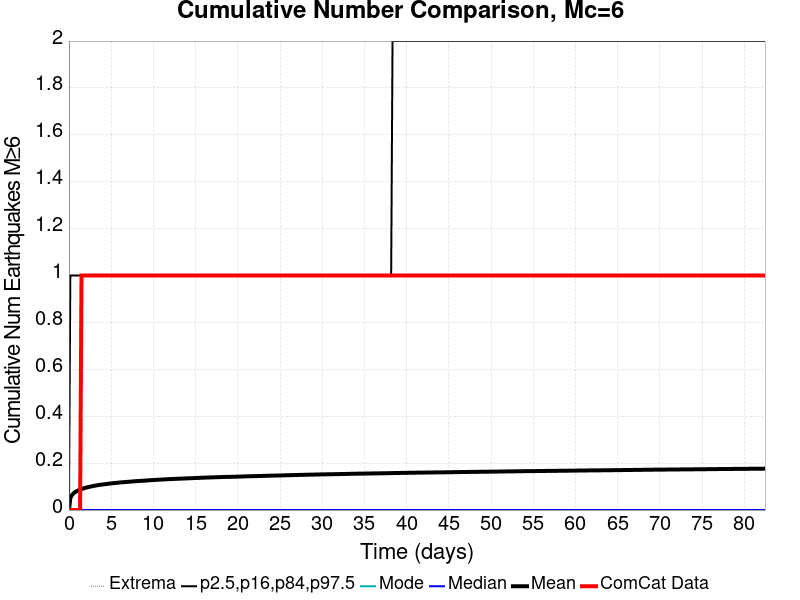

Source data for this figure (header and first rows):
Time (days), ComCat Data, Simulation Mean, Simulation Median, Simulation Mode, Simulation Minimum, Simulation Maximum, 2.5 %-ile, 16 %-ile, 84 %-ile, 97.5 %-ile
0.0, 0.0, 0.0, 0.0, 0.0, 0.0, 0.0, 0.0, 0.0, 0.0, 0.0
0.1652, 0.0, 0.05114, 0.0, 0.0, 0.0, 5.0, 0.0, 0.0, 0.0, 1.0
0.3305, 0.0, 0.06224, 0.0, 0.0, 0.0, 5.0, 0.0, 0.0, 0.0, 1.0
0.4957, 0.0, 0.06957, 0.0, 0.0, 0.0, 5.0, 0.0, 0.0, 0.0, 1.0
0.661, 0.0, 0.07471, 0.0, 0.0, 0.0, 5.0, 0.0, 0.0, 0.0, 1.0
0.8262, 0.0, 0.07872, 0.0, 0.0, 0.0, 5.0, 0.0, 0.0, 0.0, 1.0
0.9915, 0.0, 0.08179, 0.0, 0.0, 0.0, 5.0, 0.0, 0.0, 0.0, 1.0
1.157, 0.0, 0.08454, 0.0, 0.0, 0.0, 5.0, 0.0, 0.0, 0.0, 1.0
1.322, 0.0, 0.08718, 0.0, 0.0, 0.0, 5.0, 0.0, 0.0, 0.0, 1.0
1.487, 1.0, 0.08961, 0.0, 0.0, 0.0, 5.0, 0.0, 0.0, 0.0, 1.0
1.652, 1.0, 0.09163, 0.0, 0.0, 0.0, 5.0, 0.0, 0.0, 0.0, 1.0
1.818, 1.0, 0.09347, 0.0, 0.0, 0.0, 5.0, 0.0, 0.0, 0.0, 1.0
1.983, 1.0, 0.09518, 0.0, 0.0, 0.0, 5.0, 0.0, 0.0, 0.0, 1.0
2.148, 1.0, 0.09665, 0.0, 0.0, 0.0, 5.0, 0.0, 0.0, 0.0, 1.0
2.313, 1.0, 0.09819, 0.0, 0.0, 0.0, 5.0, 0.0, 0.0, 0.0, 1.0
2.479, 1.0, 0.0995, 0.0, 0.0, 0.0, 5.0, 0.0, 0.0, 0.0, 1.0
2.644, 1.0, 0.1008, 0.0, 0.0, 0.0, 5.0, 0.0, 0.0, 0.0, 1.0
2.809, 1.0, 0.1019, 0.0, 0.0, 0.0, 5.0, 0.0, 0.0, 0.0, 1.0
2.974, 1.0, 0.1032, 0.0, 0.0, 0.0, 6.0, 0.0, 0.0, 0.0, 1.0
3.14, 1.0, 0.1044, 0.0, 0.0, 0.0, 6.0, 0.0, 0.0, 0.0, 1.0
3.305, 1.0, 0.1054, 0.0, 0.0, 0.0, 6.0, 0.0, 0.0, 0.0, 1.0
3.47, 1.0, 0.1065, 0.0, 0.0, 0.0, 6.0, 0.0, 0.0, 0.0, 1.0
3.635, 1.0, 0.1074, 0.0, 0.0, 0.0, 6.0, 0.0, 0.0, 0.0, 1.0
3.801, 1.0, 0.1084, 0.0, 0.0, 0.0, 6.0, 0.0, 0.0, 0.0, 1.0
3.966, 1.0, 0.109, 0.0, 0.0, 0.0, 6.0, 0.0, 0.0, 0.0, 1.0
4.131, 1.0, 0.1097, 0.0, 0.0, 0.0, 6.0, 0.0, 0.0, 0.0, 1.0
4.296, 1.0, 0.1105, 0.0, 0.0, 0.0, 6.0, 0.0, 0.0, 0.0, 1.0
4.462, 1.0, 0.1113, 0.0, 0.0, 0.0, 6.0, 0.0, 0.0, 0.0, 1.0
4.627, 1.0, 0.1121, 0.0, 0.0, 0.0, 6.0, 0.0, 0.0, 0.0, 1.0
4.792, 1.0, 0.1129, 0.0, 0.0, 0.0, 6.0, 0.0, 0.0, 0.0, 1.0
4.957, 1.0, 0.1135, 0.0, 0.0, 0.0, 6.0, 0.0, 0.0, 0.0, 1.0
5.123, 1.0, 0.1142, 0.0, 0.0, 0.0, 6.0, 0.0, 0.0, 0.0, 1.0
5.288, 1.0, 0.1149, 0.0, 0.0, 0.0, 6.0, 0.0, 0.0, 0.0, 1.0
5.453, 1.0, 0.1154, 0.0, 0.0, 0.0, 6.0, 0.0, 0.0, 0.0, 1.0
5.618, 1.0, 0.1162, 0.0, 0.0, 0.0, 6.0, 0.0, 0.0, 0.0, 1.0
5.784, 1.0, 0.1166, 0.0, 0.0, 0.0, 6.0, 0.0, 0.0, 0.0, 1.0
5.949, 1.0, 0.1172, 0.0, 0.0, 0.0, 6.0, 0.0, 0.0, 0.0, 1.0
6.114, 1.0, 0.1178, 0.0, 0.0, 0.0, 6.0, 0.0, 0.0, 0.0, 1.0
6.279, 1.0, 0.1184, 0.0, 0.0, 0.0, 6.0, 0.0, 0.0, 0.0, 1.0
6.445, 1.0, 0.1189, 0.0, 0.0, 0.0, 6.0, 0.0, 0.0, 0.0, 1.0
6.61, 1.0, 0.1193, 0.0, 0.0, 0.0, 6.0, 0.0, 0.0, 0.0, 1.0
6.775, 1.0, 0.1198, 0.0, 0.0, 0.0, 6.0, 0.0, 0.0, 0.0, 1.0
6.94, 1.0, 0.1203, 0.0, 0.0, 0.0, 6.0, 0.0, 0.0, 0.0, 1.0
7.106, 1.0, 0.1206, 0.0, 0.0, 0.0, 6.0, 0.0, 0.0, 0.0, 1.0
7.271, 1.0, 0.1212, 0.0, 0.0, 0.0, 6.0, 0.0, 0.0, 0.0, 1.0
7.436, 1.0, 0.1217, 0.0, 0.0, 0.0, 6.0, 0.0, 0.0, 0.0, 1.0
7.601, 1.0, 0.1222, 0.0, 0.0, 0.0, 6.0, 0.0, 0.0, 0.0, 1.0
7.767, 1.0, 0.1227, 0.0, 0.0, 0.0, 6.0, 0.0, 0.0, 0.0, 1.0
7.932, 1.0, 0.1232, 0.0, 0.0, 0.0, 6.0, 0.0, 0.0, 0.0, 1.0
8.097, 1.0, 0.1236, 0.0, 0.0, 0.0, 6.0, 0.0, 0.0, 0.0, 1.0
8.262, 1.0, 0.1239, 0.0, 0.0, 0.0, 6.0, 0.0, 0.0, 0.0, 1.0
8.428, 1.0, 0.1242, 0.0, 0.0, 0.0, 6.0, 0.0, 0.0, 0.0, 1.0
8.593, 1.0, 0.1246, 0.0, 0.0, 0.0, 6.0, 0.0, 0.0, 0.0, 1.0
8.758, 1.0, 0.1251, 0.0, 0.0, 0.0, 6.0, 0.0, 0.0, 0.0, 1.0
8.923, 1.0, 0.1255, 0.0, 0.0, 0.0, 6.0, 0.0, 0.0, 0.0, 1.0
9.089, 1.0, 0.1259, 0.0, 0.0, 0.0, 6.0, 0.0, 0.0, 0.0, 1.0
9.254, 1.0, 0.1263, 0.0, 0.0, 0.0, 6.0, 0.0, 0.0, 0.0, 1.0
9.419, 1.0, 0.1267, 0.0, 0.0, 0.0, 6.0, 0.0, 0.0, 0.0, 1.0
9.584, 1.0, 0.1272, 0.0, 0.0, 0.0, 6.0, 0.0, 0.0, 0.0, 1.0
9.75, 1.0, 0.1277, 0.0, 0.0, 0.0, 6.0, 0.0, 0.0, 0.0, 1.0
... 440 more rows
